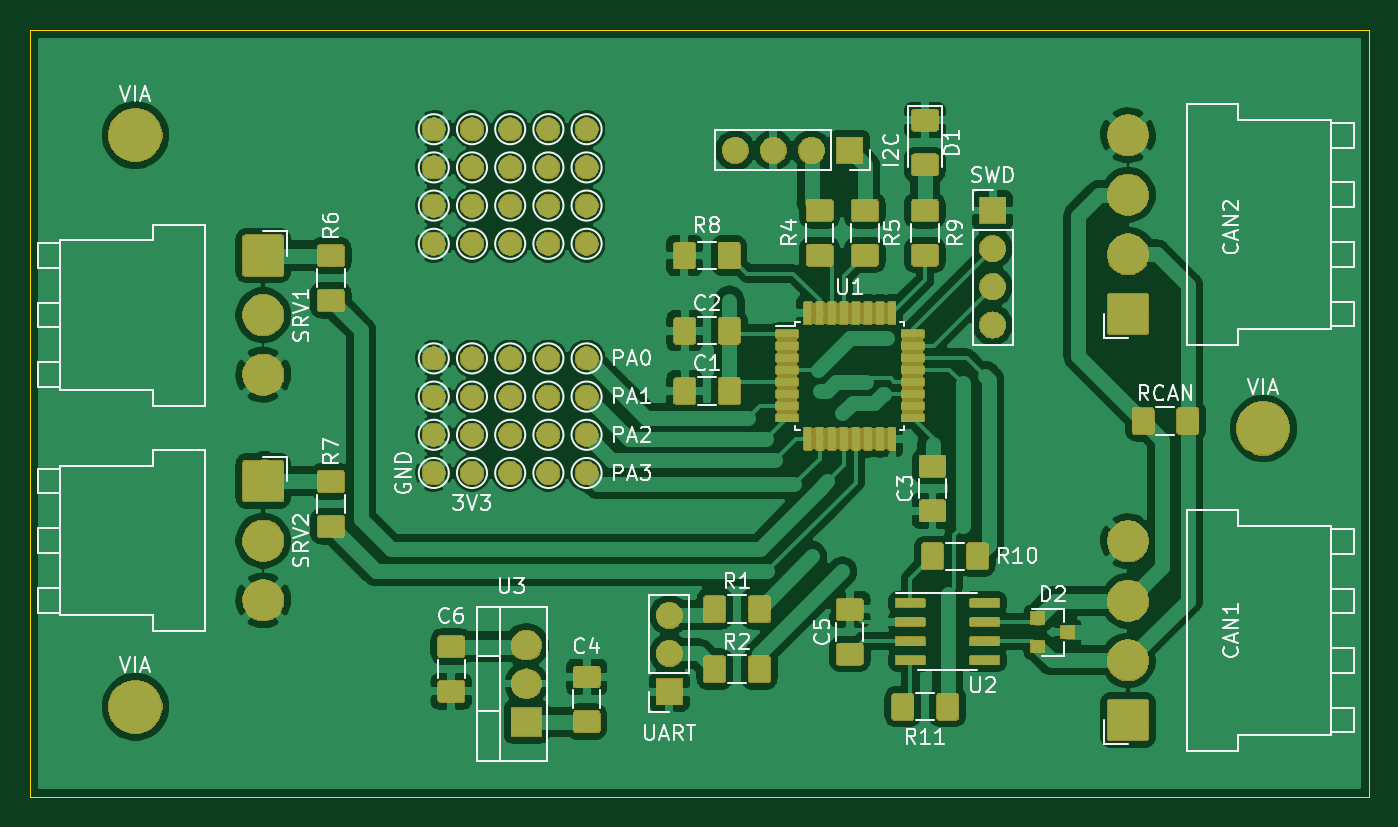
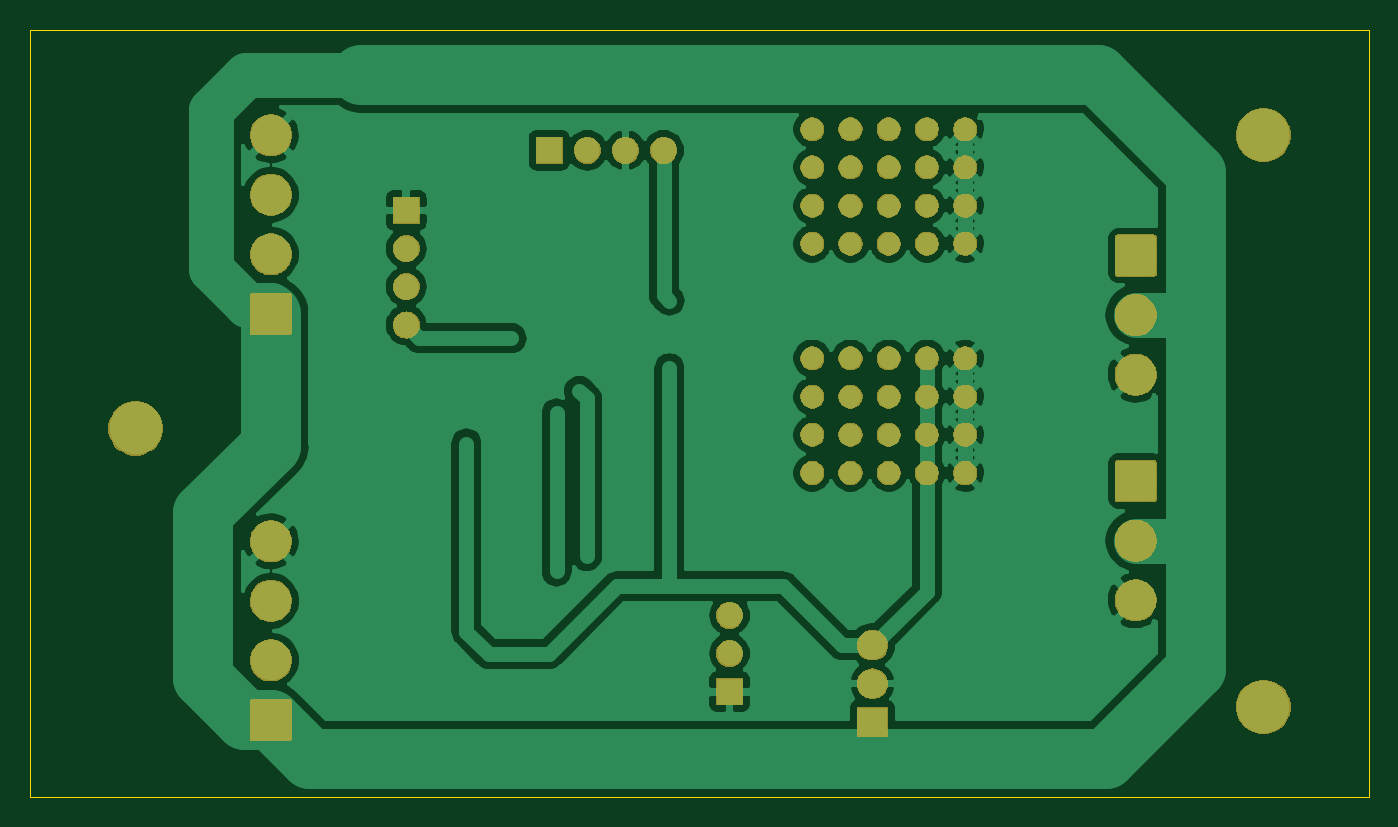
Circuit board: 9 layer files. Board 89.0 x 51.0 mm.
- bottom_copper: QX20CTRLV1-B_Cu.gbr (88039 bytes)
- bottom_mask: QX20CTRLV1-B_Mask.gbr (77314 bytes)
- paste: QX20CTRLV1-B_Paste.gbr (492 bytes)
- bottom_silk: QX20CTRLV1-B_SilkS.gbr (493 bytes)
- outline: QX20CTRLV1-Edge_Cuts.gbr (683 bytes)
- top_copper: QX20CTRLV1-F_Cu.gbr (310993 bytes)
- top_mask: QX20CTRLV1-F_Mask.gbr (158373 bytes)
- paste: QX20CTRLV1-F_Paste.gbr (137573 bytes)
- top_silk: QX20CTRLV1-F_SilkS.gbr (38176 bytes)

=== bottom_copper: QX20CTRLV1-B_Cu.gbr (88039 bytes, source omitted) ===
=== bottom_mask: QX20CTRLV1-B_Mask.gbr (77314 bytes, source omitted) ===
=== paste: QX20CTRLV1-B_Paste.gbr ===
G04 #@! TF.GenerationSoftware,KiCad,Pcbnew,(5.1.4)-1*
G04 #@! TF.CreationDate,2020-01-17T23:34:28+09:00*
G04 #@! TF.ProjectId,QX20CTRLV1,51583230-4354-4524-9c56-312e6b696361,rev?*
G04 #@! TF.SameCoordinates,Original*
G04 #@! TF.FileFunction,Paste,Bot*
G04 #@! TF.FilePolarity,Positive*
%FSLAX46Y46*%
G04 Gerber Fmt 4.6, Leading zero omitted, Abs format (unit mm)*
G04 Created by KiCad (PCBNEW (5.1.4)-1) date 2020-01-17 23:34:28*
%MOMM*%
%LPD*%
G04 APERTURE LIST*
G04 APERTURE END LIST*
M02*

=== bottom_silk: QX20CTRLV1-B_SilkS.gbr ===
G04 #@! TF.GenerationSoftware,KiCad,Pcbnew,(5.1.4)-1*
G04 #@! TF.CreationDate,2020-01-17T23:34:28+09:00*
G04 #@! TF.ProjectId,QX20CTRLV1,51583230-4354-4524-9c56-312e6b696361,rev?*
G04 #@! TF.SameCoordinates,Original*
G04 #@! TF.FileFunction,Legend,Bot*
G04 #@! TF.FilePolarity,Positive*
%FSLAX46Y46*%
G04 Gerber Fmt 4.6, Leading zero omitted, Abs format (unit mm)*
G04 Created by KiCad (PCBNEW (5.1.4)-1) date 2020-01-17 23:34:28*
%MOMM*%
%LPD*%
G04 APERTURE LIST*
G04 APERTURE END LIST*
M02*

=== outline: QX20CTRLV1-Edge_Cuts.gbr ===
G04 #@! TF.GenerationSoftware,KiCad,Pcbnew,(5.1.4)-1*
G04 #@! TF.CreationDate,2020-01-17T23:34:28+09:00*
G04 #@! TF.ProjectId,QX20CTRLV1,51583230-4354-4524-9c56-312e6b696361,rev?*
G04 #@! TF.SameCoordinates,Original*
G04 #@! TF.FileFunction,Profile,NP*
%FSLAX46Y46*%
G04 Gerber Fmt 4.6, Leading zero omitted, Abs format (unit mm)*
G04 Created by KiCad (PCBNEW (5.1.4)-1) date 2020-01-17 23:34:28*
%MOMM*%
%LPD*%
G04 APERTURE LIST*
%ADD10C,0.050000*%
G04 APERTURE END LIST*
D10*
X70000000Y-109000000D02*
X70000000Y-58000000D01*
X159000000Y-109000000D02*
X70000000Y-109000000D01*
X159000000Y-58000000D02*
X159000000Y-109000000D01*
X70000000Y-58000000D02*
X159000000Y-58000000D01*
M02*

=== top_copper: QX20CTRLV1-F_Cu.gbr (310993 bytes, source omitted) ===
=== top_mask: QX20CTRLV1-F_Mask.gbr (158373 bytes, source omitted) ===
=== paste: QX20CTRLV1-F_Paste.gbr (137573 bytes, source omitted) ===
=== top_silk: QX20CTRLV1-F_SilkS.gbr (38176 bytes, source omitted) ===
